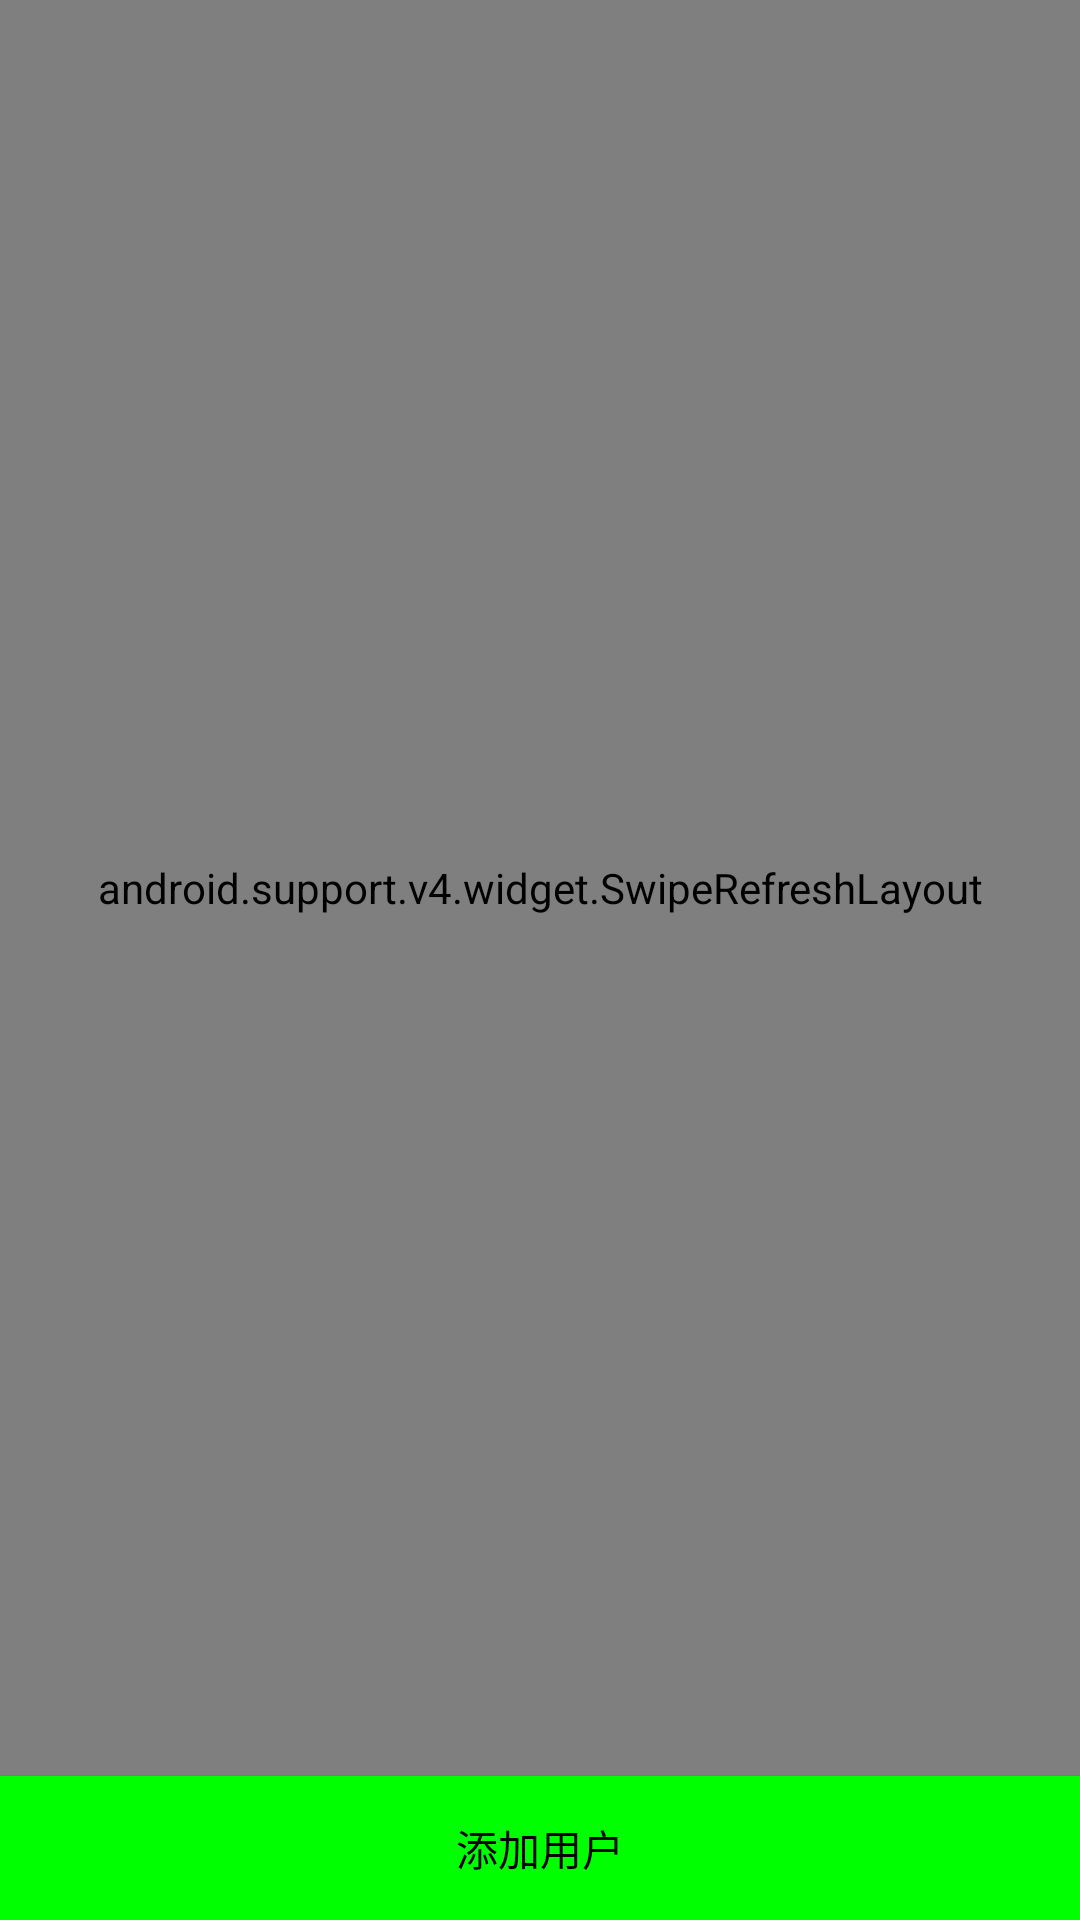

Android layout source for this screen:
<!-- AndroidManifest.xml: application theme AppTheme -->
<!-- res/layout/activity_user_manage.xml -->
<?xml version="1.0" encoding="utf-8"?>
<LinearLayout
    xmlns:android="http://schemas.android.com/apk/res/android"
    xmlns:tools="http://schemas.android.com/tools"
    android:layout_width="match_parent"
    android:layout_height="match_parent"
    android:orientation="vertical"
    tools:context="cn.edu.tjut.ecg.ecgserver.activity.UserManageActivity">
    <android.support.v4.widget.SwipeRefreshLayout
        android:id="@+id/refresh"
        android:layout_width="match_parent"
        android:layout_height="0dp"
        android:layout_weight="1">
        <ListView
        android:id="@+id/lv_user"
        android:layout_width="match_parent"
        android:layout_height="match_parent">
        </ListView>
    </android.support.v4.widget.SwipeRefreshLayout>
    <Button
        android:id="@+id/btn_add_user"
        android:layout_width="match_parent"
        android:layout_height="wrap_content"
        android:text="添加用户"
        android:textColor="@color/Black"
        android:background="@color/Green"
        />
</LinearLayout>
<!-- resources referenced by this layout -->
<resources>
  <color name="Black">#000000</color>
  <color name="Green">#00FF00</color>
  <style name="AppTheme" parent="Theme.AppCompat.Light.DarkActionBar">
          
          <item name="colorPrimary">@color/colorPrimary</item>
          <item name="colorPrimaryDark">@color/colorPrimaryDark</item>
          <item name="colorAccent">@color/colorAccent</item>
      </style>
  <color name="colorPrimary">#3F51B5</color>
  <color name="colorPrimaryDark">#303F9F</color>
  <color name="colorAccent">#FF4081</color>
</resources>
